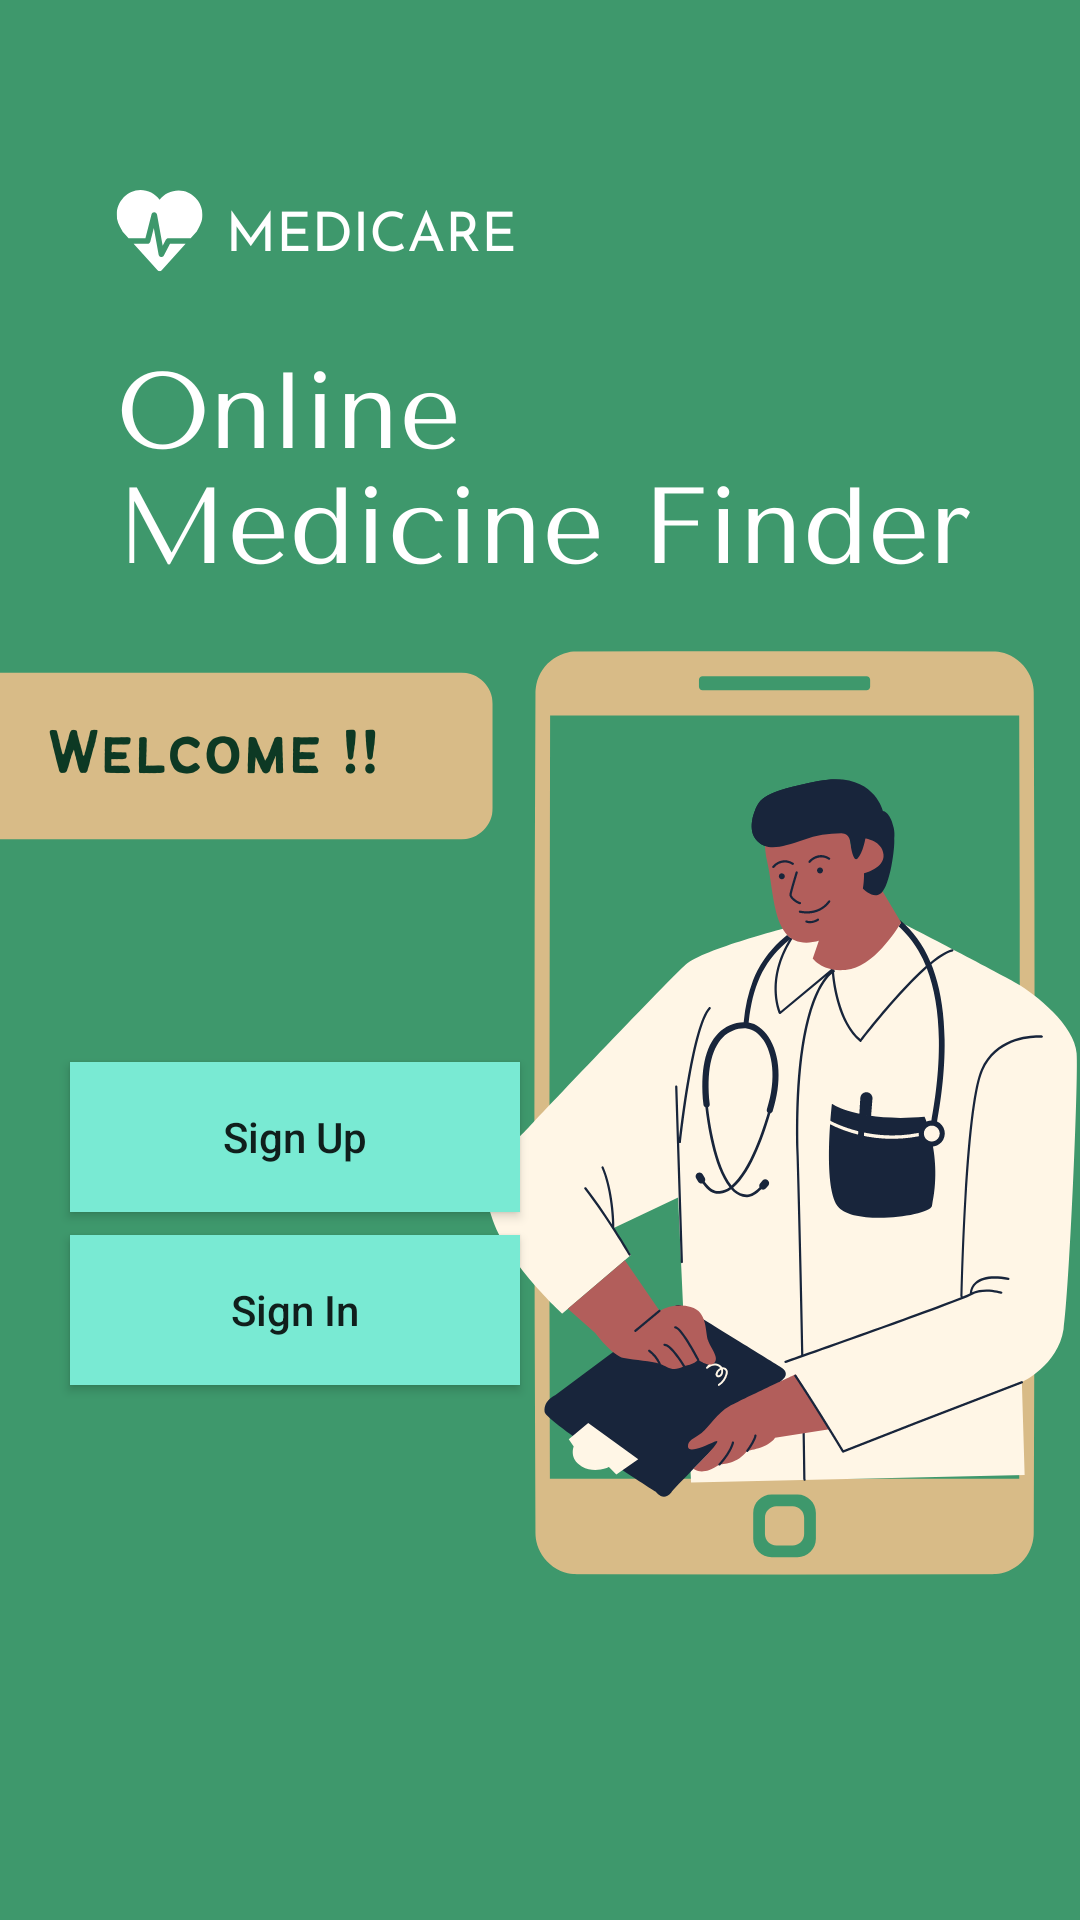

Write the Android layout XML for this screen, with the resource values it uses.
<!-- AndroidManifest.xml: application theme Theme.LOGIN -->
<!-- res/layout/activity_front_page.xml -->
<?xml version="1.0" encoding="utf-8"?>
<androidx.constraintlayout.widget.ConstraintLayout xmlns:android="http://schemas.android.com/apk/res/android"
    xmlns:app="http://schemas.android.com/apk/res-auto"
    xmlns:tools="http://schemas.android.com/tools"
    android:layout_width="match_parent"
    android:layout_height="match_parent"
    tools:context=".FrontPage"
    android:background="@drawable/mbgg">

    <Button
        android:id="@+id/Frontbutton"
        android:layout_width="150dp"
        android:layout_height="50dp"
        android:background="#79EAD3"
        android:onClick="sigin"
        android:text="Sign In"
        android:textAllCaps="false"
        app:layout_constraintBottom_toBottomOf="parent"
        app:layout_constraintEnd_toEndOf="parent"
        app:layout_constraintHorizontal_bias="0.111"
        app:layout_constraintStart_toStartOf="parent"
        app:layout_constraintTop_toTopOf="parent"
        app:layout_constraintVertical_bias="0.698" />

    <Button
        android:id="@+id/frontbuttonnext"
        android:layout_width="150dp"
        android:layout_height="50dp"
        android:layout_marginTop="348dp"
        android:background="#79EAD3"
        android:onClick="signup"
        android:text="Sign Up"
        android:textAllCaps="false"
        app:layout_constraintBottom_toTopOf="@+id/Frontbutton"
        app:layout_constraintEnd_toEndOf="parent"
        app:layout_constraintHorizontal_bias="0.111"
        app:layout_constraintStart_toStartOf="parent"
        app:layout_constraintTop_toTopOf="parent"
        app:layout_constraintVertical_bias="0.435" />

</androidx.constraintlayout.widget.ConstraintLayout>
<!-- resources referenced by this layout -->
<resources>
  <!-- drawable mbgg: png bitmap (drawable, 126490 bytes) -->
  <style name="Theme.LOGIN" parent="Theme.AppCompat.Light.NoActionBar">
          
          <item name="colorPrimary">@color/purple_500</item>
          <item name="colorPrimaryVariant">@color/purple_700</item>
          <item name="colorOnPrimary">@color/white</item>
          
          <item name="colorSecondary">@color/teal_200</item>
          <item name="colorSecondaryVariant">@color/teal_700</item>
          <item name="colorOnSecondary">@color/black</item>
          
          <item name="android:statusBarColor">?attr/colorPrimaryVariant</item>
          
      </style>
  <!-- not gathered from this repository: default colours our renderer supplied (Android Studio template values) -->
  <color name="purple_500">#FF6200EE</color>
  <color name="purple_700">#FF3700B3</color>
  <color name="teal_200">#FF03DAC5</color>
  <color name="teal_700">#FF018786</color>
  <color name="black">#FF000000</color>
  <color name="white">#FFFFFFFF</color>
</resources>
